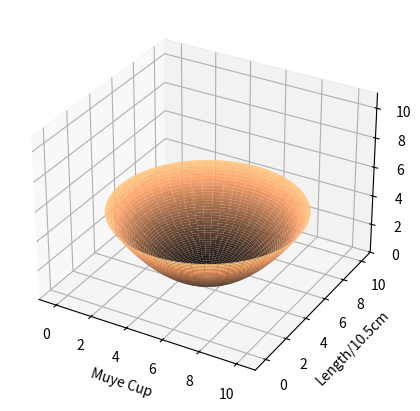

This chart was generated by the following Python code:
from matplotlib import cm
from mpl_toolkits.mplot3d import Axes3D
import matplotlib.pyplot as plt
import numpy as np
import matplotlib.animation as animation

class Model:
    def __init__(self, fig):
        self.fig = fig

    def calculating(self):
        theta = np.linspace(0, 2*np.pi, 100)
        r = np.linspace(0, 2, 100)
        t,R =np.meshgrid(theta, r)

        X = 2.5*R*np.cos(t) + 5
        Y = 2.5*R*np.sin(t) + 5
        Z = ((R)**2) *1.15

        return [X,Y,Z]

    def plotting(self, fig):
        axesList = self.calculating()
        ax = self.fig.add_subplot(111, projection='3d')
        ax.set_xlabel('Muye Cup')
        ax.set_ylabel('Length/10.5cm')
        ax.set_zlabel('Height/4.7cm')
        ax.set_xlim(-1,11)
        ax.set_ylim(-1,11)
        ax.set_zlim(0,11)

        ax.plot_surface(axesList[0], axesList[1], axesList[2], alpha=0.95, cmap=cm.copper)
        plt.show()

if __name__ == '__main__':
    fig = plt.figure(figsize=(5,5))
    my3D = Model(fig)
    my3D.plotting(fig)
